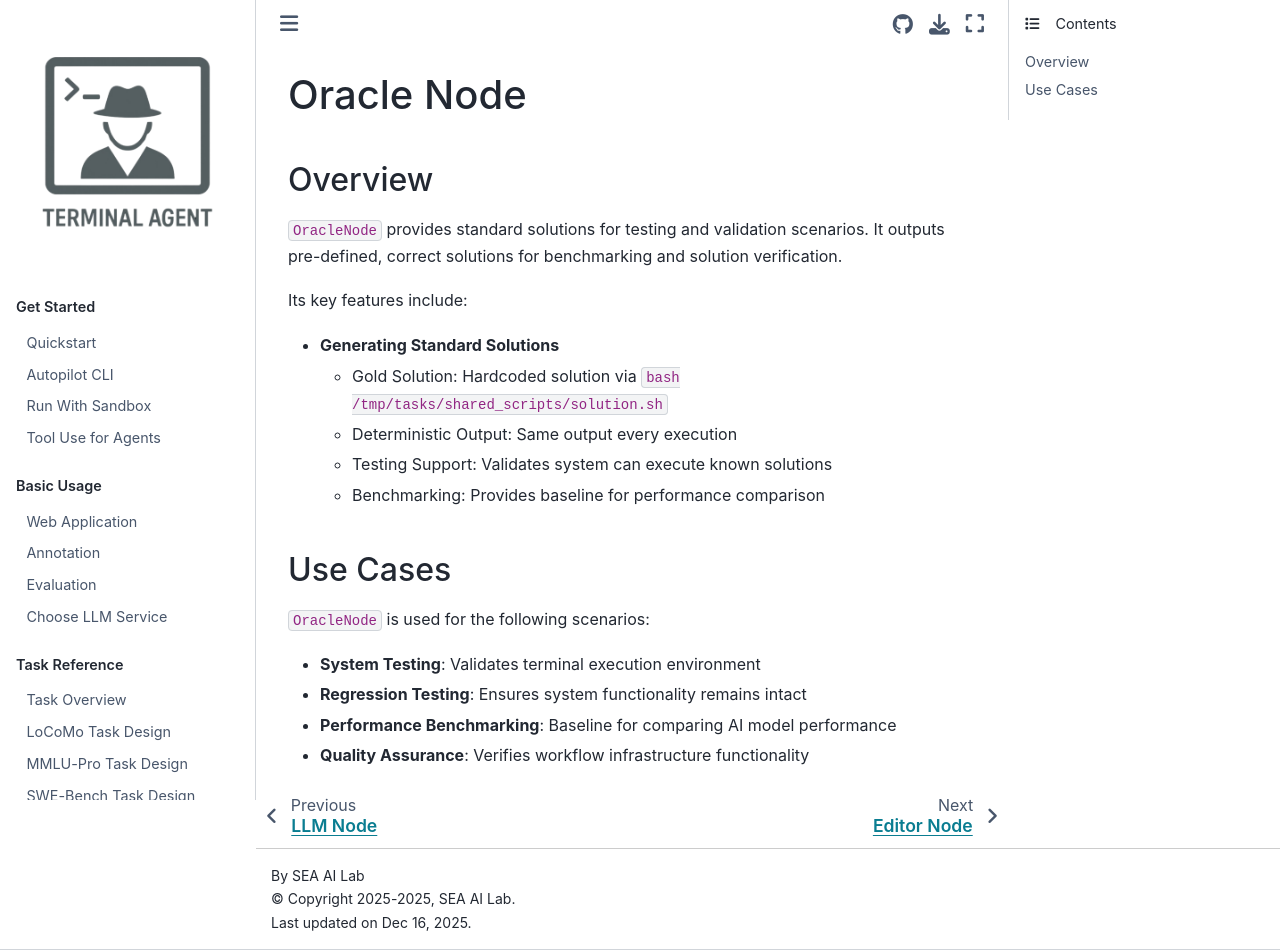

repository: terminal-agent/reptile · page: dev_ref/nodes/oracle_node.html · generator: sphinx

# Oracle Node

## Overview

`OracleNode` provides standard solutions for testing and validation scenarios. It outputs pre-defined, correct solutions for benchmarking and solution verification.

Its key features include:

- **Generating Standard Solutions**
    - Gold Solution: Hardcoded solution via `bash /tmp/tasks/shared_scripts/solution.sh`
    - Deterministic Output: Same output every execution
    - Testing Support: Validates system can execute known solutions
    - Benchmarking: Provides baseline for performance comparison


## Use Cases

`OracleNode` is used for the following scenarios:

- **System Testing**: Validates terminal execution environment
- **Regression Testing**: Ensures system functionality remains intact
- **Performance Benchmarking**: Baseline for comparing AI model performance
- **Quality Assurance**: Verifies workflow infrastructure functionality
